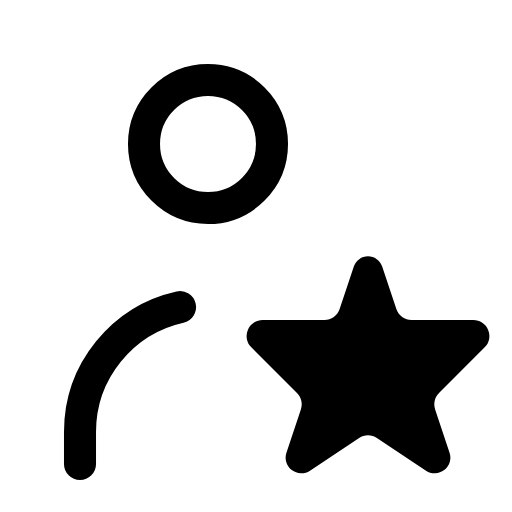
t = 0.00 s
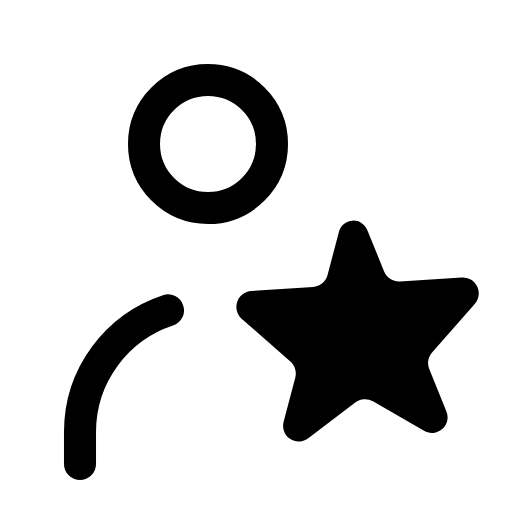
t = 0.43 s
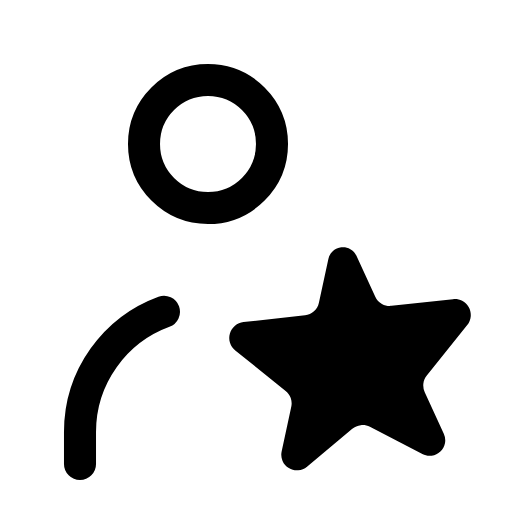
t = 0.87 s
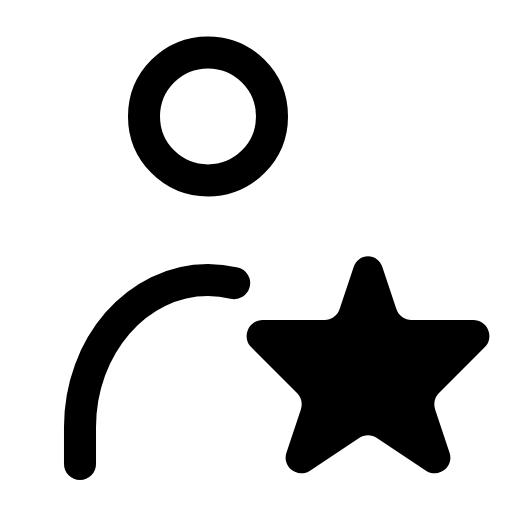
t = 1.30 s
t = 1.73 s: frame unchanged from t = 0.00 s, image omitted
t = 2.17 s: frame unchanged from t = 0.00 s, image omitted

The animated SVG that drew these frames (rendered in a browser with its animation timeline set to each time). Animation: 6 SMIL elements (animate=3,animateTransform=3); one cycle of 2.60 s, repeats indefinitely.

<svg xmlns="http://www.w3.org/2000/svg" viewBox="0 0 16 16" width="16" height="16" fill="none" stroke="currentColor" stroke-width="1.001" stroke-linecap="round" stroke-linejoin="round"><g><animateTransform attributeName="transform" type="translate" dur="2.6s" repeatCount="indefinite" keyTimes="0;0.346;0.385;0.462;0.554;0.638;1" values="0 0;0 0;0 .518;0 -.862;0 -.862;0 0;0 0" calcMode="spline" keySplines="0 0 1 1;.15 .75 .25 1;.6 0 .25 1;0 0 1 1;.6 0 .25 1;0 0 1 1"/><path d="M4.5 4.5C4.5 3.395 5.395 2.5 6.5 2.5C7.605 2.5 8.5 3.395 8.5 4.5C8.5 5.605 7.605 6.5 6.5 6.5C5.395 6.5 4.5 5.605 4.5 4.5Z"></path></g><path d="M2.5 14.5L2.5 13.5C2.5 11.291 4.291 9.5 6.5 9.5C8.709 9.5 10.5 11.291 10.5 13.5L10.5 14.5" stroke-dasharray="6.401 16.548" stroke-dashoffset="0"><animate attributeName="d" dur="2.6s" repeatCount="indefinite" keyTimes="0;0.115;0.125;0.134;0.144;0.153;0.163;0.172;0.182;0.191;0.201;0.21;0.22;0.229;0.239;0.248;0.258;0.267;0.277;0.286;0.296;0.305;0.315;0.324;0.334;0.343;0.346;0.353;0.356;0.362;0.366;0.372;0.375;0.381;0.385;0.391;0.395;0.4;0.405;0.41;0.414;0.419;0.424;0.429;0.434;0.438;0.444;0.453;0.463;0.473;0.483;0.492;0.502;0.512;0.522;0.531;0.541;0.551;0.561;0.57;0.58;0.59;0.599;0.609;0.619;0.629;0.638;1" values="M2.5 14.5L2.5 13.5C2.5 11.291 4.291 9.5 6.5 9.5C8.709 9.5 10.5 11.291 10.5 13.5L10.5 14.5;M2.5 14.5L2.5 13.5C2.5 11.291 4.291 9.5 6.5 9.5C8.709 9.5 10.5 11.291 10.5 13.5L10.5 14.5;M2.5 14.5L2.5 13.5C2.5 11.291 4.291 9.5 6.5 9.5C8.709 9.5 10.5 11.291 10.5 13.5L10.5 14.5;M2.5 14.5L2.5 13.5C2.5 11.291 4.291 9.5 6.5 9.5C8.709 9.5 10.5 11.291 10.5 13.5L10.5 14.5;M2.5 14.5L2.5 13.5C2.5 11.291 4.291 9.5 6.5 9.5C8.709 9.5 10.5 11.291 10.5 13.5L10.5 14.5;M2.5 14.5L2.5 13.5C2.5 11.291 4.291 9.5 6.5 9.5C8.709 9.5 10.5 11.291 10.5 13.5L10.5 14.5;M2.5 14.5L2.5 13.5C2.5 11.291 4.291 9.5 6.5 9.5C8.709 9.5 10.5 11.291 10.5 13.5L10.5 14.5;M2.5 14.5L2.5 13.5C2.5 11.291 4.291 9.5 6.5 9.5C8.709 9.5 10.5 11.291 10.5 13.5L10.5 14.5;M2.5 14.5L2.5 13.5C2.5 11.291 4.291 9.5 6.5 9.5C8.709 9.5 10.5 11.291 10.5 13.5L10.5 14.5;M2.5 14.5L2.5 13.5C2.5 11.291 4.291 9.5 6.5 9.5C8.709 9.5 10.5 11.291 10.5 13.5L10.5 14.5;M2.5 14.5L2.5 13.5C2.5 11.291 4.291 9.5 6.5 9.5C8.709 9.5 10.5 11.291 10.5 13.5L10.5 14.5;M2.5 14.5L2.5 13.5C2.5 11.291 4.291 9.5 6.5 9.5C8.709 9.5 10.5 11.291 10.5 13.5L10.5 14.5;M2.5 14.5L2.5 13.5C2.5 11.291 4.291 9.5 6.5 9.5C8.709 9.5 10.5 11.291 10.5 13.5L10.5 14.5;M2.5 14.5L2.5 13.5C2.5 11.291 4.291 9.5 6.5 9.5C8.709 9.5 10.5 11.291 10.5 13.5L10.5 14.5;M2.5 14.5L2.5 13.5C2.5 11.291 4.291 9.5 6.5 9.5C8.709 9.5 10.5 11.291 10.5 13.5L10.5 14.5;M2.5 14.5L2.5 13.5C2.5 11.291 4.291 9.5 6.5 9.5C8.709 9.5 10.5 11.291 10.5 13.5L10.5 14.5;M2.5 14.5L2.5 13.5C2.5 11.291 4.291 9.5 6.5 9.5C8.709 9.5 10.5 11.291 10.5 13.5L10.5 14.5;M2.5 14.5L2.5 13.5C2.5 11.291 4.291 9.5 6.5 9.5C8.709 9.5 10.5 11.291 10.5 13.5L10.5 14.5;M2.5 14.5L2.5 13.5C2.5 11.291 4.291 9.5 6.5 9.5C8.709 9.5 10.5 11.291 10.5 13.5L10.5 14.5;M2.5 14.5L2.5 13.5C2.5 11.291 4.291 9.5 6.5 9.5C8.709 9.5 10.5 11.291 10.5 13.5L10.5 14.5;M2.5 14.5L2.5 13.5C2.5 11.291 4.291 9.5 6.5 9.5C8.709 9.5 10.5 11.291 10.5 13.5L10.5 14.5;M2.5 14.5L2.5 13.5C2.5 11.291 4.291 9.5 6.5 9.5C8.709 9.5 10.5 11.291 10.5 13.5L10.5 14.5;M2.5 14.5L2.5 13.5C2.5 11.291 4.291 9.5 6.5 9.5C8.709 9.5 10.5 11.291 10.5 13.5L10.5 14.5;M2.5 14.5L2.5 13.5C2.5 11.291 4.291 9.5 6.5 9.5C8.709 9.5 10.5 11.291 10.5 13.5L10.5 14.5;M2.5 14.5L2.5 13.5C2.5 11.291 4.291 9.5 6.5 9.5C8.709 9.5 10.5 11.291 10.5 13.5L10.5 14.5;M2.5 14.5L2.5 13.5C2.5 11.291 4.291 9.5 6.5 9.5C8.709 9.5 10.5 11.291 10.5 13.5L10.5 14.5;M2.5 14.5L2.5 13.5C2.5 11.291 4.291 9.5 6.5 9.5C8.709 9.5 10.5 11.291 10.5 13.5L10.5 14.5;M2.5 14.5L2.5 13.557C2.5 11.473 4.291 9.783 6.5 9.783C8.709 9.783 10.5 11.473 10.5 13.557L10.5 14.5;M2.5 14.5L2.5 13.568C2.5 11.509 4.291 9.84 6.5 9.84C8.709 9.84 10.5 11.509 10.5 13.568L10.5 14.5;M2.5 14.5L2.5 13.581C2.5 11.551 4.291 9.904 6.5 9.904C8.709 9.904 10.5 11.551 10.5 13.581L10.5 14.5;M2.5 14.5L2.5 13.584C2.5 11.561 4.291 9.921 6.5 9.921C8.709 9.921 10.5 11.561 10.5 13.584L10.5 14.5;M2.5 14.5L2.5 13.588C2.5 11.573 4.291 9.94 6.5 9.94C8.709 9.94 10.5 11.573 10.5 13.588L10.5 14.5;M2.5 14.5L2.5 13.589C2.5 11.577 4.291 9.945 6.5 9.945C8.709 9.945 10.5 11.577 10.5 13.589L10.5 14.5;M2.5 14.5L2.5 13.59C2.5 11.579 4.291 9.95 6.5 9.95C8.709 9.95 10.5 11.579 10.5 13.59L10.5 14.5;M2.5 14.5L2.5 13.59C2.5 11.58 4.291 9.95 6.5 9.95C8.709 9.95 10.5 11.58 10.5 13.59L10.5 14.5;M2.5 14.5L2.5 13.588C2.5 11.574 4.291 9.941 6.5 9.941C8.709 9.941 10.5 11.574 10.5 13.588L10.5 14.5;M2.5 14.5L2.5 13.585C2.5 11.564 4.291 9.926 6.5 9.926C8.709 9.926 10.5 11.564 10.5 13.585L10.5 14.5;M2.5 14.5L2.5 13.577C2.5 11.537 4.291 9.883 6.5 9.883C8.709 9.883 10.5 11.537 10.5 13.577L10.5 14.5;M2.5 14.5L2.5 13.566C2.5 11.502 4.291 9.828 6.5 9.828C8.709 9.828 10.5 11.502 10.5 13.566L10.5 14.5;M2.5 14.5L2.5 13.542C2.5 11.427 4.291 9.712 6.5 9.712C8.709 9.712 10.5 11.427 10.5 13.542L10.5 14.5;M2.5 14.5L2.5 13.511C2.5 11.327 4.291 9.557 6.5 9.557C8.709 9.557 10.5 11.327 10.5 13.511L10.5 14.5;M2.5 14.5L2.5 13.463C2.5 11.173 4.291 9.316 6.5 9.316C8.709 9.316 10.5 11.173 10.5 13.463L10.5 14.5;M2.5 14.5L2.5 13.425C2.5 11.051 4.291 9.126 6.5 9.126C8.709 9.126 10.5 11.051 10.5 13.425L10.5 14.5;M2.5 14.5L2.5 13.398C2.5 10.965 4.291 8.992 6.5 8.992C8.709 8.992 10.5 10.965 10.5 13.398L10.5 14.5;M2.5 14.5L2.5 13.38C2.5 10.907 4.291 8.902 6.5 8.902C8.709 8.902 10.5 10.907 10.5 13.38L10.5 14.5;M2.5 14.5L2.5 13.369C2.5 10.87 4.291 8.844 6.5 8.844C8.709 8.844 10.5 10.87 10.5 13.369L10.5 14.5;M2.5 14.5L2.5 13.36C2.5 10.843 4.291 8.801 6.5 8.801C8.709 8.801 10.5 10.843 10.5 13.36L10.5 14.5;M2.5 14.5L2.5 13.352C2.5 10.815 4.291 8.759 6.5 8.759C8.709 8.759 10.5 10.815 10.5 13.352L10.5 14.5;M2.5 14.5L2.5 13.35C2.5 10.81 4.291 8.75 6.5 8.75C8.709 8.75 10.5 10.81 10.5 13.35L10.5 14.5;M2.5 14.5L2.5 13.35C2.5 10.81 4.291 8.75 6.5 8.75C8.709 8.75 10.5 10.81 10.5 13.35L10.5 14.5;M2.5 14.5L2.5 13.35C2.5 10.81 4.291 8.75 6.5 8.75C8.709 8.75 10.5 10.81 10.5 13.35L10.5 14.5;M2.5 14.5L2.5 13.35C2.5 10.81 4.291 8.75 6.5 8.75C8.709 8.75 10.5 10.81 10.5 13.35L10.5 14.5;M2.5 14.5L2.5 13.35C2.5 10.81 4.291 8.75 6.5 8.75C8.709 8.75 10.5 10.81 10.5 13.35L10.5 14.5;M2.5 14.5L2.5 13.35C2.5 10.81 4.291 8.75 6.5 8.75C8.709 8.75 10.5 10.81 10.5 13.35L10.5 14.5;M2.5 14.5L2.5 13.35C2.5 10.81 4.291 8.75 6.5 8.75C8.709 8.75 10.5 10.81 10.5 13.35L10.5 14.5;M2.5 14.5L2.5 13.35C2.5 10.81 4.291 8.75 6.5 8.75C8.709 8.75 10.5 10.81 10.5 13.35L10.5 14.5;M2.5 14.5L2.5 13.35C2.5 10.81 4.291 8.75 6.5 8.75C8.709 8.75 10.5 10.81 10.5 13.35L10.5 14.5;M2.5 14.5L2.5 13.35C2.5 10.81 4.291 8.75 6.5 8.75C8.709 8.75 10.5 10.81 10.5 13.35L10.5 14.5;M2.5 14.5L2.5 13.351C2.5 10.813 4.291 8.755 6.5 8.755C8.709 8.755 10.5 10.813 10.5 13.351L10.5 14.5;M2.5 14.5L2.5 13.357C2.5 10.833 4.291 8.786 6.5 8.786C8.709 8.786 10.5 10.833 10.5 13.357L10.5 14.5;M2.5 14.5L2.5 13.375C2.5 10.889 4.291 8.873 6.5 8.873C8.709 8.873 10.5 10.889 10.5 13.375L10.5 14.5;M2.5 14.5L2.5 13.416C2.5 11.021 4.291 9.079 6.5 9.079C8.709 9.079 10.5 11.021 10.5 13.416L10.5 14.5;M2.5 14.5L2.5 13.461C2.5 11.165 4.291 9.304 6.5 9.304C8.709 9.304 10.5 11.165 10.5 13.461L10.5 14.5;M2.5 14.5L2.5 13.483C2.5 11.236 4.291 9.415 6.5 9.415C8.709 9.415 10.5 11.236 10.5 13.483L10.5 14.5;M2.5 14.5L2.5 13.494C2.5 11.271 4.291 9.469 6.5 9.469C8.709 9.469 10.5 11.271 10.5 13.494L10.5 14.5;M2.5 14.5L2.5 13.499C2.5 11.287 4.291 9.493 6.5 9.493C8.709 9.493 10.5 11.287 10.5 13.499L10.5 14.5;M2.5 14.5L2.5 13.5C2.5 11.291 4.291 9.5 6.5 9.5C8.709 9.5 10.5 11.291 10.5 13.5L10.5 14.5;M2.5 14.5L2.5 13.5C2.5 11.291 4.291 9.5 6.5 9.5C8.709 9.5 10.5 11.291 10.5 13.5L10.5 14.5"/><animate attributeName="stroke-dasharray" dur="2.6s" repeatCount="indefinite" keyTimes="0;0.115;0.125;0.134;0.144;0.153;0.163;0.172;0.182;0.191;0.201;0.21;0.22;0.229;0.239;0.248;0.258;0.267;0.277;0.286;0.296;0.305;0.315;0.324;0.334;0.343;0.346;0.353;0.356;0.362;0.366;0.372;0.375;0.381;0.385;0.391;0.395;0.4;0.405;0.41;0.414;0.419;0.424;0.429;0.434;0.438;0.444;0.453;0.463;0.473;0.483;0.492;0.502;0.512;0.522;0.531;0.541;0.551;0.561;0.57;0.58;0.59;0.599;0.609;0.619;0.629;0.638;1" values="6.401 16.548;6.401 16.548;6.263 16.548;6.235 16.548;6.197 16.548;6.132 16.548;6.047 16.548;5.953 16.548;5.864 16.548;5.787 16.548;5.732 16.548;5.702 16.548;5.698 16.548;5.698 16.548;5.698 16.548;5.698 16.548;5.697 16.548;5.687 16.548;5.665 16.548;5.633 16.548;5.603 16.548;5.678 16.548;5.82 16.548;5.84 16.548;5.881 16.548;5.956 16.548;5.989 16.548;5.73 16.082;5.749 15.989;5.92 15.884;5.846 15.857;5.795 15.826;5.785 15.818;5.778 15.81;5.776 15.81;5.779 15.824;5.786 15.849;5.808 15.919;5.841 16.008;5.923 16.199;6.06 16.454;6.342 16.853;6.671 17.171;7.064 17.396;7.938 17.548;8.38 17.646;8.551 17.719;8.704 17.79;8.735 17.805;8.735 17.805;8.735 17.805;8.735 17.805;8.735 17.805;8.735 17.805;8.735 17.805;8.735 17.805;8.735 17.805;8.735 17.805;8.718 17.797;8.607 17.744;8.254 17.597;7.23 17.25;6.716 16.873;6.528 16.689;6.446 16.599;6.401 16.559;6.401 16.548;6.401 16.548"/><animate attributeName="stroke-dashoffset" dur="2.6s" repeatCount="indefinite" keyTimes="0;0.115;0.125;0.134;0.144;0.153;0.163;0.172;0.182;0.191;0.201;0.21;0.22;0.229;0.239;0.248;0.258;0.267;0.277;0.286;0.296;0.305;0.315;0.324;0.334;0.343;0.346;0.353;0.356;0.362;0.366;0.372;0.375;0.381;0.385;0.391;0.395;0.4;0.405;0.41;0.414;0.419;0.424;0.429;0.434;0.438;0.444;0.453;0.463;0.473;0.483;0.492;0.502;0.512;0.522;0.531;0.541;0.551;0.561;0.57;0.58;0.59;0.599;0.609;0.619;0.629;0.638;1" values="0;0;0;0;0;0;0;0;0;0;0;0;0;0;0;0;0;0;0;0;0;0;0;0;0;0;0;0;0;0;0;0;0;0;0;0;0;0;0;0;0;0;0;0;0;0;0;0;0;0;0;0;0;0;0;0;0;0;0;0;0;0;0;0;0;0;0;0"/></path><g><animateTransform attributeName="transform" type="translate" dur="2.6s" repeatCount="indefinite" keyTimes="0;0.115;0.215;0.254;0.308;0.362;0.396;0.435;1" values="0 0;0 0;0 -1;0 -1;0 0;0 0;0 -.4;0 0;0 0" calcMode="spline" keySplines="0 0 1 1;.15 .75 .25 1;0 0 1 1;.6 0 .9 .4;0 0 1 1;.15 .75 .25 1;.6 0 .9 .4;0 0 1 1"/><g><animateTransform attributeName="transform" type="rotate" dur="2.6s" repeatCount="indefinite" keyTimes="0;0.115;0.215;0.308;0.362;0.396;0.435;1" values="0 8.5 15.5;0 8.5 15.5;-7 8.5 15.5;-7 8.5 15.5;0 8.5 15.5;-2 8.5 15.5;0 8.5 15.5;0 8.5 15.5" calcMode="spline" keySplines="0 0 1 1;.37 0 .63 1;0 0 1 1;.6 0 .9 .4;.15 .75 .25 1;.6 0 .9 .4;0 0 1 1"/><path fill="currentColor" stroke="none" d="M14.793 10C14.895 10 14.988 10.028 15.071 10.084C15.155 10.139 15.216 10.214 15.255 10.309C15.294 10.403 15.304 10.499 15.284 10.598C15.265 10.696 15.219 10.781 15.146 10.854L13.719 12.281C13.652 12.348 13.607 12.428 13.585 12.52C13.564 12.612 13.568 12.703 13.598 12.793L14.049 14.147C14.082 14.247 14.084 14.346 14.053 14.446C14.023 14.545 13.965 14.626 13.882 14.69C13.798 14.754 13.704 14.788 13.6 14.791C13.497 14.795 13.401 14.767 13.313 14.709L11.777 13.685C11.693 13.629 11.601 13.601 11.5 13.601C11.399 13.601 11.307 13.629 11.223 13.685L9.687 14.709C9.599 14.767 9.503 14.795 9.4 14.791C9.296 14.788 9.202 14.754 9.118 14.69C9.035 14.626 8.977 14.545 8.947 14.446C8.916 14.346 8.918 14.247 8.951 14.147L9.402 12.793C9.432 12.703 9.436 12.612 9.415 12.52C9.393 12.428 9.348 12.348 9.281 12.281L7.854 10.854C7.781 10.781 7.735 10.696 7.716 10.598C7.696 10.499 7.706 10.403 7.745 10.309C7.784 10.214 7.845 10.139 7.929 10.084C8.012 10.028 8.105 10 8.207 10L10.14 10C10.247 10 10.345 9.969 10.432 9.906C10.519 9.843 10.58 9.76 10.614 9.658L11.057 8.329C11.089 8.233 11.145 8.156 11.227 8.098C11.308 8.039 11.399 8.01 11.5 8.01C11.601 8.01 11.692 8.039 11.773 8.098C11.855 8.156 11.911 8.233 11.943 8.329L12.386 9.658C12.42 9.76 12.481 9.843 12.568 9.906C12.655 9.969 12.753 10 12.86 10L14.793 10Z"></path></g></g></svg>
